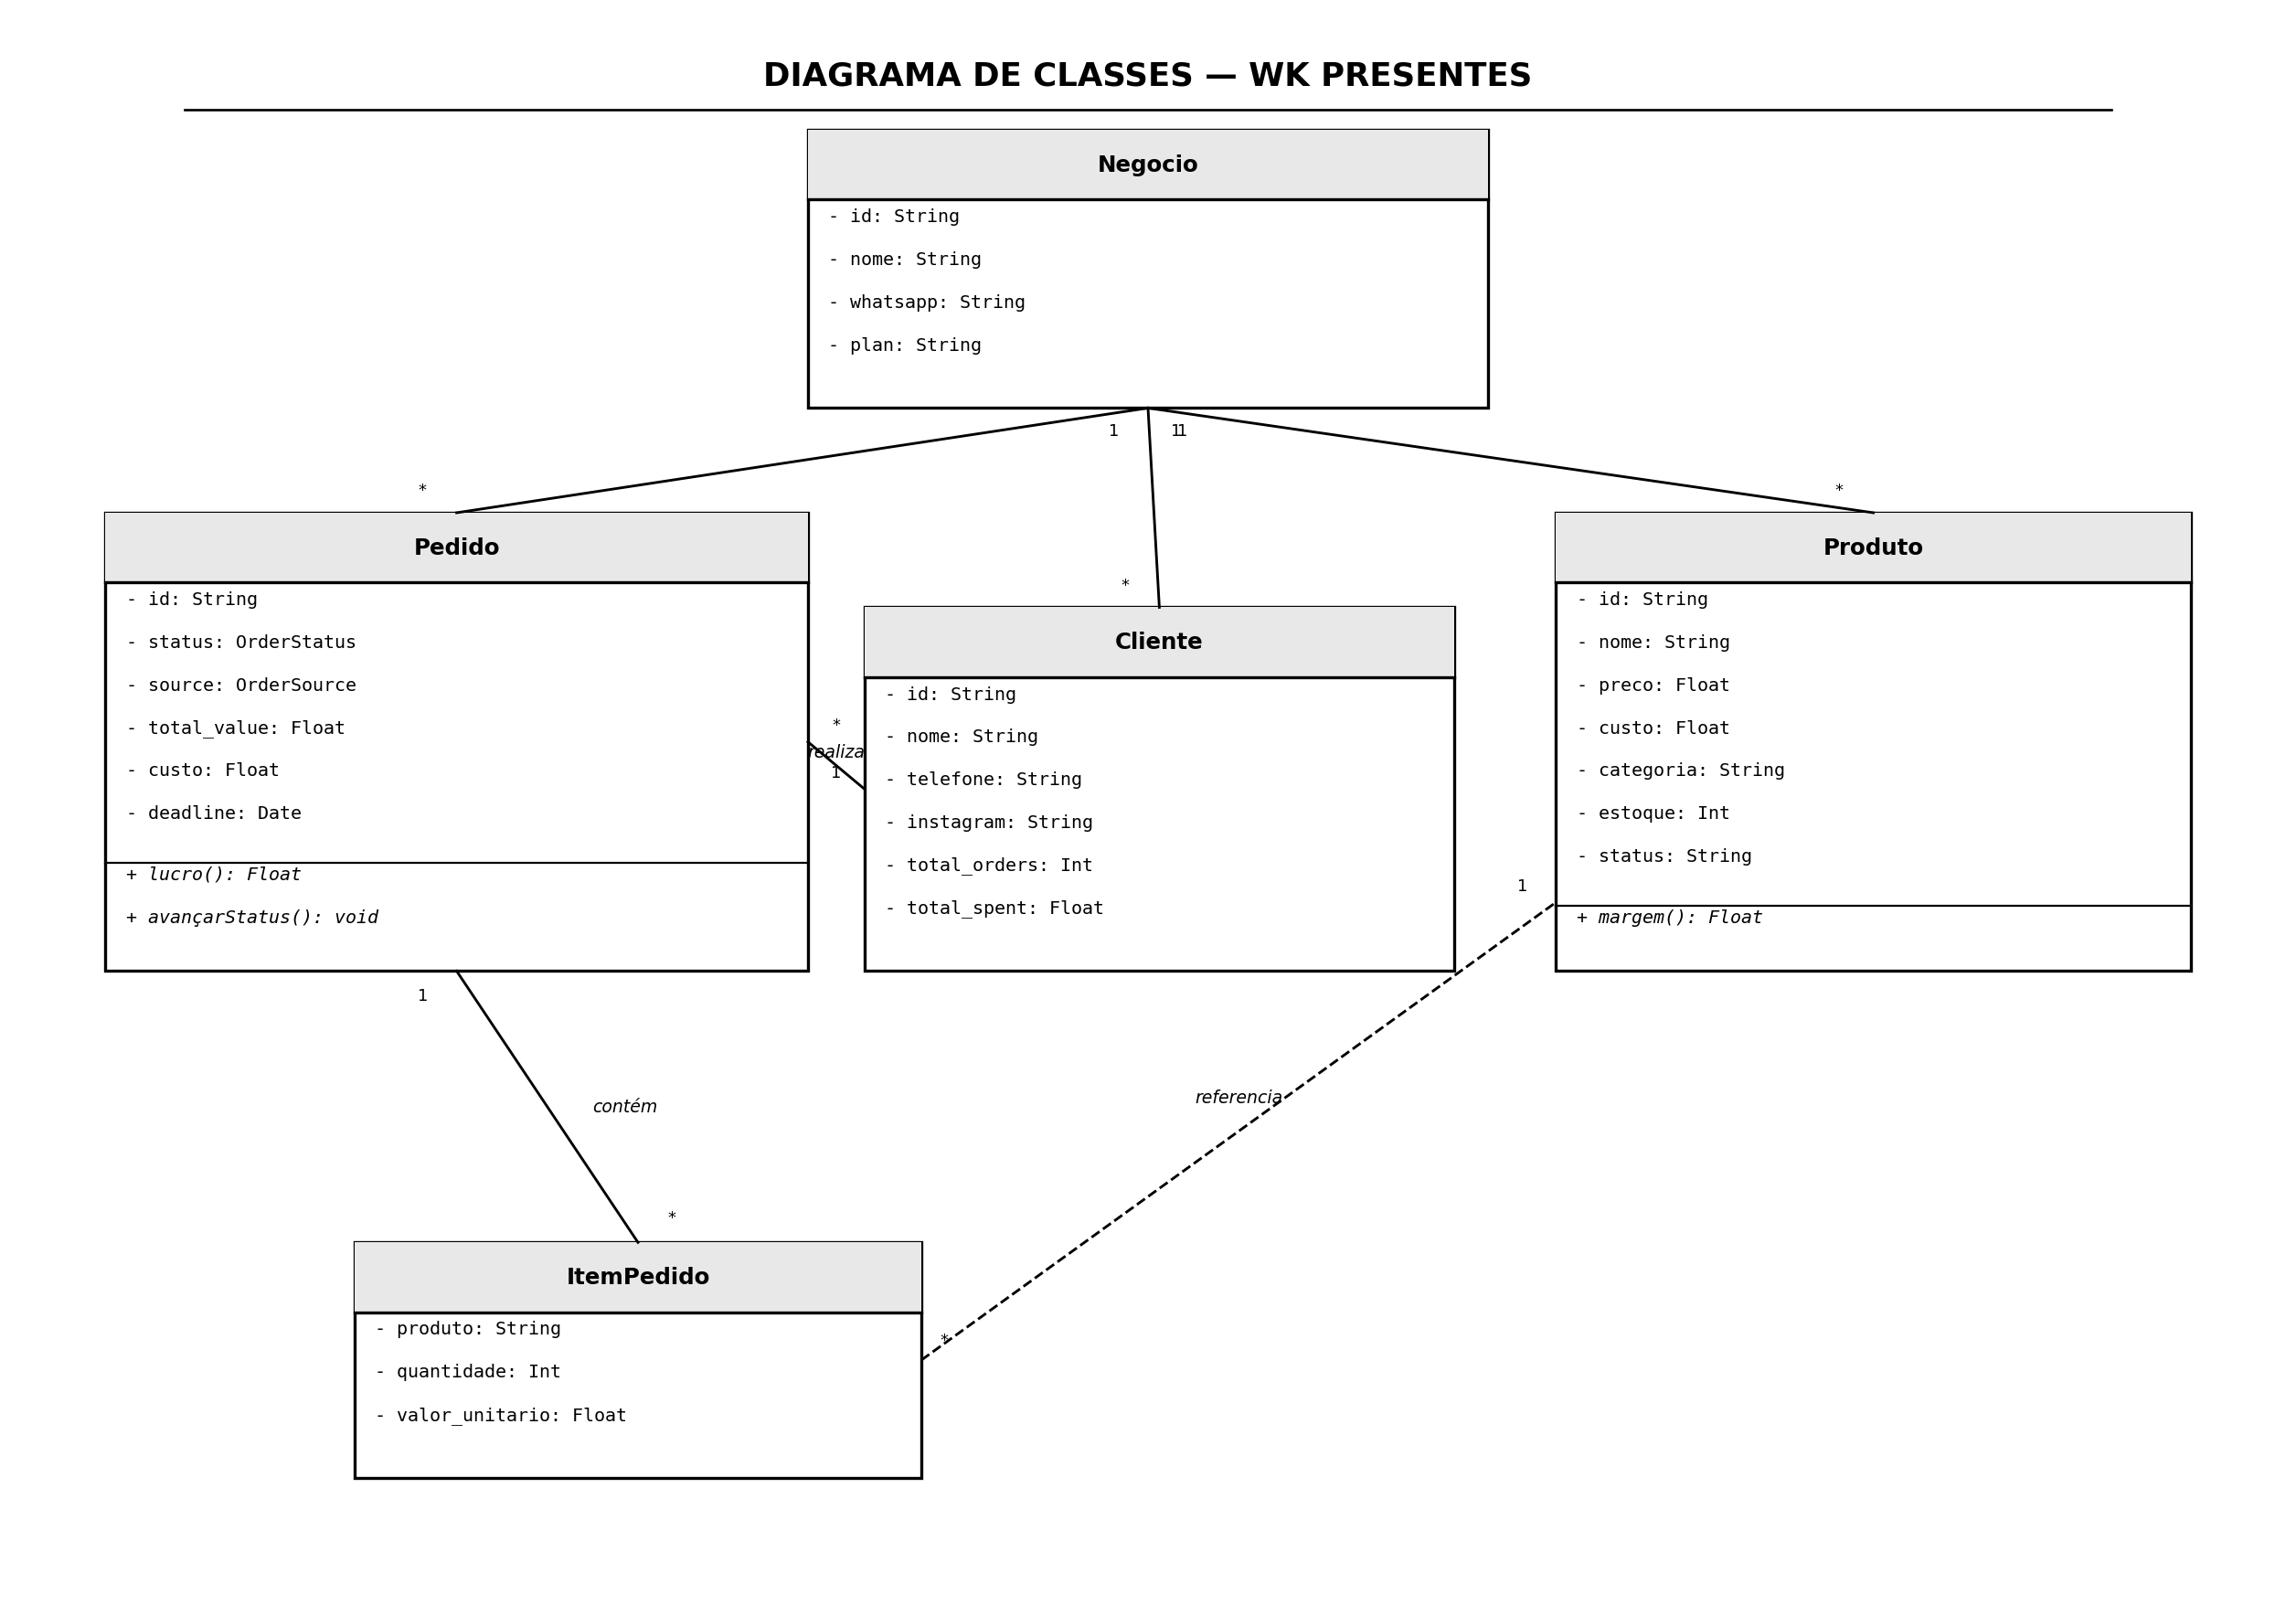

This chart was generated by the following Python code:
"""
Diagrama de Classes — WK Presentes
Estilo simples, preto e branco, UML clássico.
"""
import matplotlib
matplotlib.use('Agg')
import matplotlib.pyplot as plt
import matplotlib.patches as patches

FW, FH = 20, 14
fig, ax = plt.subplots(figsize=(FW, FH))
ax.set_xlim(0, FW); ax.set_ylim(0, FH)
ax.axis('off')
fig.patch.set_facecolor('white')
ax.set_facecolor('white')

LH   = 0.38   # line height
HDR  = 0.62   # header height
PAD  = 0.18   # left text padding
FONT = 'DejaVu Sans'

# ── Helpers ───────────────────────────────────────────────────────────────────

def class_box(x, y, w, name, attrs, methods):
    """
    Draw a UML class box. (x, y) = bottom-left corner.
    Returns (x, y, w, h, cx, cy_top, cy_bottom, cx_left, cx_right).
    """
    n_attrs  = len(attrs)
    n_meths  = len(methods)
    div_line = 0.08 if n_meths else 0
    h = HDR + 0.18 + n_attrs*LH + div_line + n_meths*LH + 0.15

    # Outer border
    rect = patches.Rectangle((x, y), w, h,
        linewidth=1.5, edgecolor='black', facecolor='white', zorder=2)
    ax.add_patch(rect)

    # Header fill (light gray)
    hdr = patches.Rectangle((x, y+h-HDR), w, HDR,
        linewidth=0, edgecolor='black', facecolor='#E8E8E8', zorder=3)
    ax.add_patch(hdr)

    # Header border bottom
    ax.plot([x, x+w], [y+h-HDR, y+h-HDR], color='black', lw=1.5, zorder=4)

    # Class name
    ax.text(x + w/2, y + h - HDR/2, name,
        ha='center', va='center', fontsize=11,
        fontweight='bold', color='black', zorder=4, fontfamily=FONT)

    # Attributes
    for i, a in enumerate(attrs):
        ay = y + h - HDR - 0.15 - i*LH
        ax.text(x + PAD, ay, a,
            ha='left', va='center', fontsize=9,
            color='black', zorder=4, fontfamily='monospace')

    # Methods divider
    if n_meths:
        div_y = y + h - HDR - 0.15 - n_attrs*LH - 0.06
        ax.plot([x, x+w], [div_y, div_y], color='black', lw=1.0, zorder=4)
        for j, m in enumerate(methods):
            my = div_y - 0.1 - j*LH
            ax.text(x + PAD, my, m,
                ha='left', va='center', fontsize=9,
                color='black', zorder=4, fontfamily='monospace',
                style='italic')

    cx = x + w/2
    return dict(x=x, y=y, w=w, h=h,
                top=(cx, y+h), bottom=(cx, y),
                left=(x, y+h/2), right=(x+w, y+h/2),
                cx=cx, cy=y+h/2)


def line(p1, p2, label='', dash=False, label_offset=(0, 0.15)):
    """Draw a simple line between two points."""
    ls = '--' if dash else '-'
    ax.plot([p1[0], p2[0]], [p1[1], p2[1]],
        color='black', lw=1.3, linestyle=ls, zorder=5)
    if label:
        mx = (p1[0]+p2[0])/2 + label_offset[0]
        my = (p1[1]+p2[1])/2 + label_offset[1]
        ax.text(mx, my, label,
            ha='center', va='center', fontsize=8.5,
            color='black', style='italic',
            bbox=dict(boxstyle='round,pad=0.1', fc='white', ec='none'))


def arrow_line(p1, p2, label='', dash=False, label_side='right'):
    """Arrow from p1 to p2."""
    ls = '--' if dash else '-'
    ax.annotate('', xy=p2, xytext=p1,
        arrowprops=dict(
            arrowstyle='->', color='black', lw=1.3, linestyle=ls
        ), zorder=5)
    if label:
        off = 0.22 if label_side == 'right' else -0.22
        mx = (p1[0]+p2[0])/2 + off
        my = (p1[1]+p2[1])/2
        ax.text(mx, my, label, ha='center', va='center', fontsize=8.5,
            color='black', style='italic',
            bbox=dict(boxstyle='round,pad=0.1', fc='white', ec='none'))


def mult(x, y, text):
    """Multiplicity label."""
    ax.text(x, y, text, ha='center', va='center',
        fontsize=8, color='black', fontfamily=FONT)


# ══════════════════════════════════════════════════════════════════════════════
# CLASSES
# ══════════════════════════════════════════════════════════════════════════════

# ── Negocio (top center) ──────────────────────────────────────────────────────
neg = class_box(7.0, 10.5, 6.0, 'Negocio',
    ['- id: String', '- nome: String',
     '- whatsapp: String', '- plan: String'],
    [])

# ── Pedido (center-left) ──────────────────────────────────────────────────────
ped = class_box(0.8, 5.5, 6.2, 'Pedido',
    ['- id: String', '- status: OrderStatus',
     '- source: OrderSource', '- total_value: Float',
     '- custo: Float', '- deadline: Date'],
    ['+ lucro(): Float', '+ avançarStatus(): void'])

# ── Cliente (center) ──────────────────────────────────────────────────────────
cli = class_box(7.5, 5.5, 5.2, 'Cliente',
    ['- id: String', '- nome: String',
     '- telefone: String', '- instagram: String',
     '- total_orders: Int', '- total_spent: Float'],
    [])

# ── Produto (center-right) ────────────────────────────────────────────────────
prd = class_box(13.6, 5.5, 5.6, 'Produto',
    ['- id: String', '- nome: String',
     '- preco: Float', '- custo: Float',
     '- categoria: String', '- estoque: Int',
     '- status: String'],
    ['+ margem(): Float'])

# ── ItemPedido (bottom center-left) ───────────────────────────────────────────
itm = class_box(3.0, 1.0, 5.0, 'ItemPedido',
    ['- produto: String', '- quantidade: Int',
     '- valor_unitario: Float'],
    [])

# ══════════════════════════════════════════════════════════════════════════════
# RELATIONSHIPS
# ══════════════════════════════════════════════════════════════════════════════

# Negocio 1 ──────── * Pedido
p1 = neg['bottom']
p2 = ped['top']
ax.plot([p1[0], p2[0]], [p1[1], p2[1]], 'k-', lw=1.3, zorder=5)
mult(p1[0]-0.3, p1[1]-0.2, '1')
mult(p2[0]-0.3, p2[1]+0.2, '*')

# Negocio 1 ──────── * Cliente
p1 = (neg['cx'], neg['y'])
p2 = cli['top']
ax.plot([p1[0], p2[0]], [p1[1], p2[1]], 'k-', lw=1.3, zorder=5)
mult(p1[0]+0.25, p1[1]-0.2, '1')
mult(p2[0]-0.3, p2[1]+0.2, '*')

# Negocio 1 ──────── * Produto
p1 = neg['bottom']
p2 = prd['top']
ax.plot([p1[0], p2[0]], [p1[1], p2[1]], 'k-', lw=1.3, zorder=5)
mult(p1[0]+0.3, p1[1]-0.2, '1')
mult(p2[0]-0.3, p2[1]+0.2, '*')

# Cliente 1 ──────── * Pedido  (horizontal)
p1 = cli['left']
p2 = ped['right']
ax.plot([p1[0], p2[0]], [p1[1], p2[1]], 'k-', lw=1.3, zorder=5)
mult(p1[0]-0.25, p1[1]+0.15, '1')
mult(p2[0]+0.25, p2[1]+0.15, '*')
ax.text((p1[0]+p2[0])/2, p1[1]+0.25, 'realiza',
    ha='center', va='bottom', fontsize=8.5, style='italic', color='black')

# Pedido 1 ──────── * ItemPedido
p1 = ped['bottom']
p2 = itm['top']
ax.plot([p1[0], p2[0]], [p1[1], p2[1]], 'k-', lw=1.3, zorder=5)
mult(p1[0]-0.3, p1[1]-0.22, '1')
mult(p2[0]+0.3, p2[1]+0.22, '*')
ax.text((p1[0]+p2[0])/2 + 0.4, (p1[1]+p2[1])/2, 'contém',
    ha='left', va='center', fontsize=8.5, style='italic', color='black')

# ItemPedido * ──────── 1 Produto  (dashed, dependency)
p1 = itm['right']
p2 = (prd['x'], prd['y'] + prd['h']*0.15)
ax.plot([p1[0], p2[0]], [p1[1], p2[1]], 'k--', lw=1.3, zorder=5)
mult(p1[0]+0.2, p1[1]+0.18, '*')
mult(p2[0]-0.3, p2[1]+0.15, '1')
ax.text((p1[0]+p2[0])/2, (p1[1]+p2[1])/2 + 0.22, 'referencia',
    ha='center', va='bottom', fontsize=8.5, style='italic', color='black')

# ══════════════════════════════════════════════════════════════════════════════
# TITLE
# ══════════════════════════════════════════════════════════════════════════════
ax.text(FW/2, FH - 0.55, 'DIAGRAMA DE CLASSES — WK PRESENTES',
    ha='center', va='center', fontsize=16, fontweight='bold',
    color='black', fontfamily=FONT)

ax.plot([1.5, FW-1.5], [FH-0.85, FH-0.85], 'k-', lw=1.2)

# ══════════════════════════════════════════════════════════════════════════════
# SAVE
# ══════════════════════════════════════════════════════════════════════════════
plt.savefig('diagrama_classes_simples.png', dpi=160,
    bbox_inches='tight', facecolor='white', edgecolor='none')
print('Salvo: diagrama_classes_simples.png')
plt.close()
